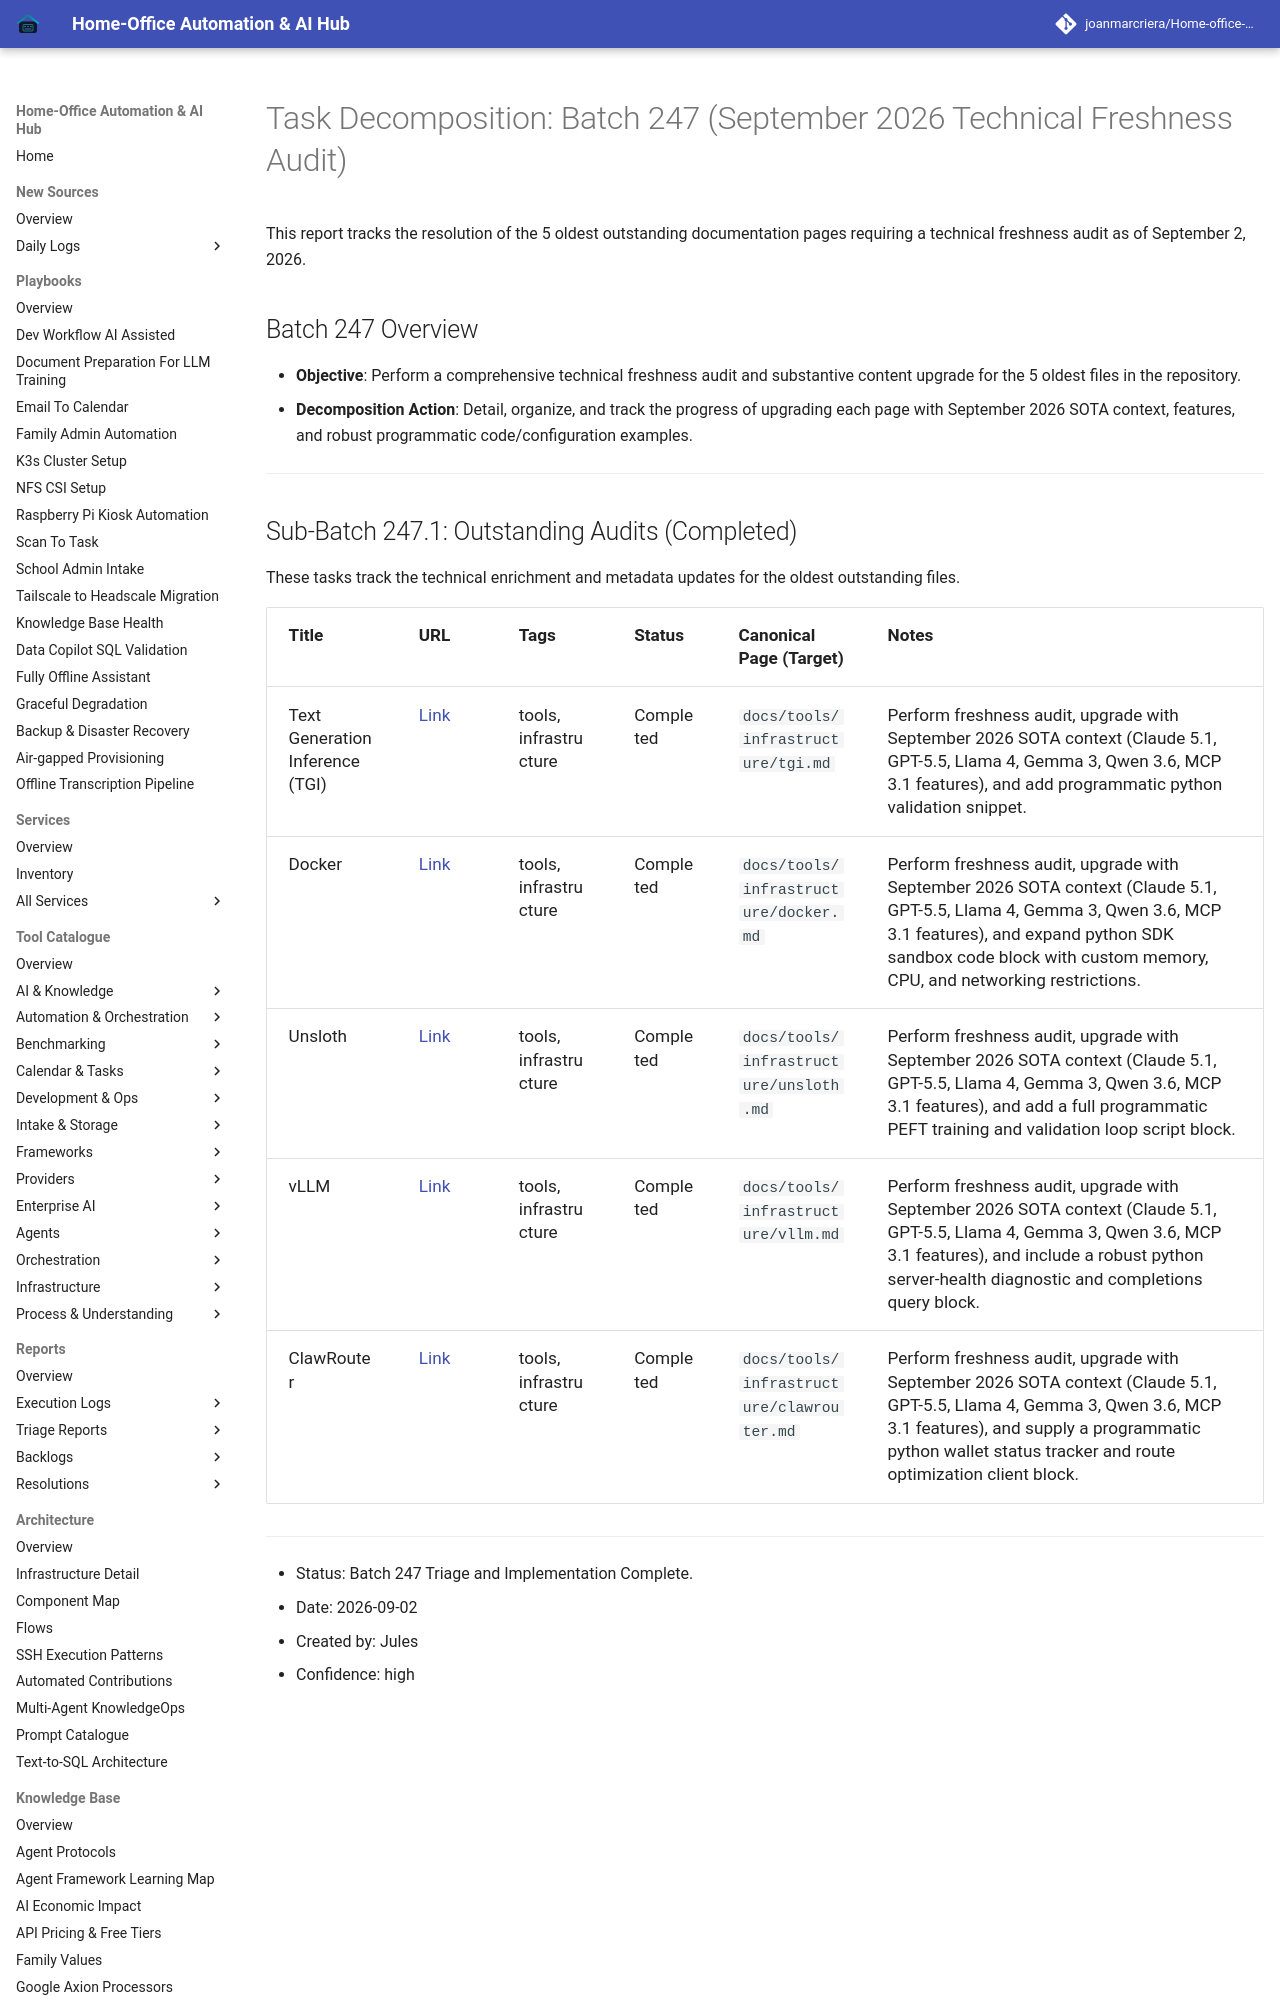

repository: joanmarcriera/Home-office-automations · page: reports/task-decomposition-batch-247/index.html · generator: mkdocs

# Task Decomposition: Batch 247 (September 2026 Technical Freshness Audit)

This report tracks the resolution of the 5 oldest outstanding documentation pages requiring a technical freshness audit as of September 2, 2026.

## Batch 247 Overview
- **Objective**: Perform a comprehensive technical freshness audit and substantive content upgrade for the 5 oldest files in the repository.
- **Decomposition Action**: Detail, organize, and track the progress of upgrading each page with September 2026 SOTA context, features, and robust programmatic code/configuration examples.

---
